Run: headless pygame with SDL's dummy video driver; simulated clock (each Clock.tick advances the game by its frame time, no real sleeping); random seed 0; keys injected as events and as key.get_pressed() state; no mouse input.
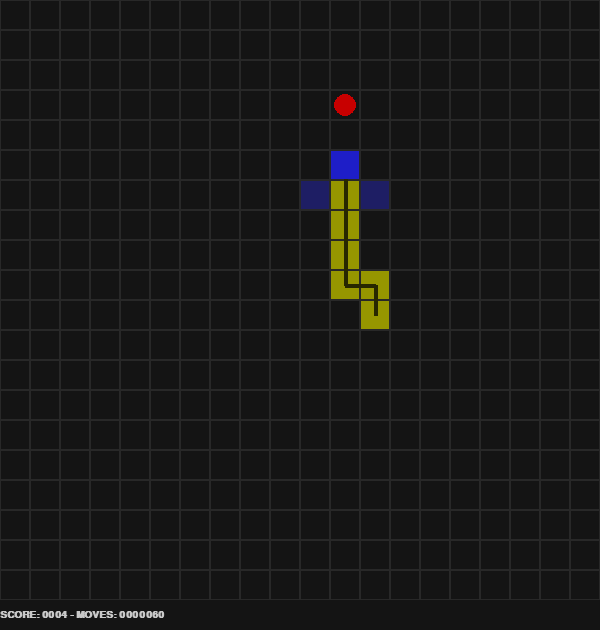
Frame 1 of 4 · flips 1–60 · no input
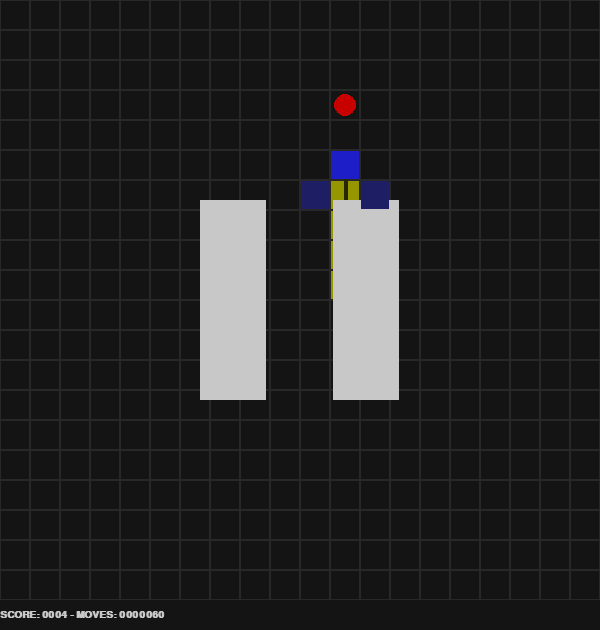
Frame 2 of 4 · flips 61–180 · tapped SPACE, RETURN · held RIGHT (→), D
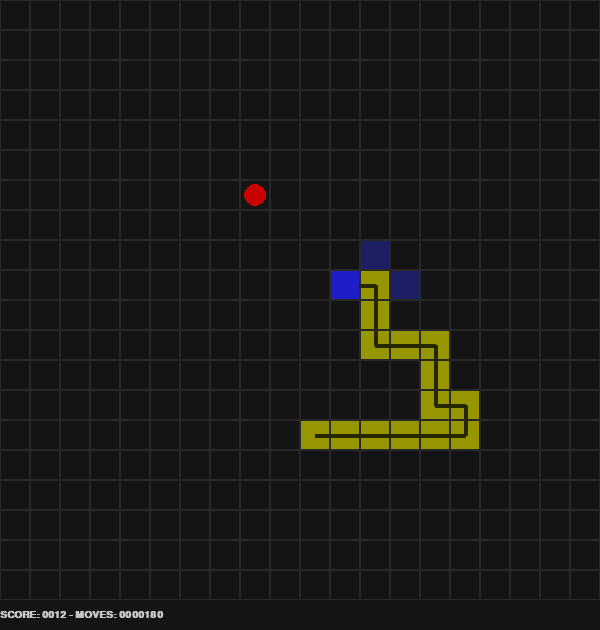
Frame 3 of 4 · flips 181–300 · held DOWN (↓), S
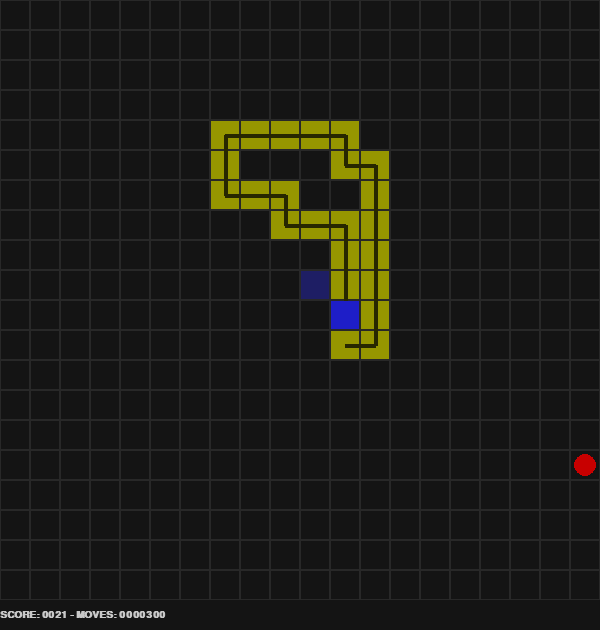
Frame 4 of 4 · flips 301–420 · held LEFT (←), A, UP (↑), W

The pygame program that drew these frames:

import pygame
import time
import random
import sys

SPEED = 40
BOARD_ROWS = 20
BOARD_COLS = 20
SCALE = 30
COLOR_BOARD = (20, 20, 20)
COLOR_APPLE = (200, 0, 0)
COLOR_CELL = (40, 40, 40)
COLOR_SNAKE = (200, 200, 0)
COLOR_SNAKE_2 = (150, 150, 0)
COLOR_SNAKE_SPINE = (40, 40, 0)
COLOR_PAUSE = (200, 200, 200)
COLOR_SCORE = (200, 200, 200)

COLOR_MOVE_BEST = (30, 30, 200)
COLOR_MOVES = (30, 30, 100)


def display_board(window, board):

    pygame.display.get_surface().fill(COLOR_BOARD)
    snake = board["snake"]
    apple = board["apple"]
    pause = board["pause"]
    font = pygame.font.SysFont('Courier', int(SCALE / 2), bold=True)
    # print(pygame.font.get_fonts())
    score = "SCORE: " + ("0000" + str(board["score"]))[-4:] + " - MOVES: " + ("0000000" + str(board["steps"]))[-7:]

    for r in range(BOARD_ROWS):
        for c in range(BOARD_COLS):
            draw_cell(window, r, c, COLOR_CELL)

    draw_snake(window, snake)
    draw_apple(window, apple[0], apple[1], COLOR_APPLE)
    if pause:
        draw_pause(window)

    draw_score(window, font, score)
    draw_moves(window, board["moves"], board["move"])

    pygame.display.update()

def draw_cell(window, x, y, color):
    pygame.draw.rect(window, color, pygame.Rect(x * SCALE, y * SCALE, SCALE, SCALE), 1)

def draw_apple(window, x, y, color):
    pygame.draw.circle(window, color, ((y+.5) * SCALE, (x+.5) * SCALE, ), (SCALE * .75)/2, 0)

def draw_pause(window):
    pygame.draw.rect(window, COLOR_PAUSE, pygame.Rect(BOARD_COLS * SCALE / 3, BOARD_ROWS * SCALE / 3, BOARD_COLS * SCALE / 9, BOARD_ROWS * SCALE / 3))
    pygame.draw.rect(window, COLOR_PAUSE, pygame.Rect(BOARD_COLS * SCALE * 5 / 9, BOARD_ROWS * SCALE / 3, BOARD_COLS * SCALE / 9, BOARD_ROWS * SCALE / 3))

def draw_snake(window, snake, color = COLOR_SNAKE):
    x_0, y_0 = None, None
    body = snake["body"]
    L = len(body)
    for i, s in enumerate(body):
        x, y = s[0], s[1]
        R = SCALE/2 * ( - 1 / (2* L) * i + 0.8)
        # pygame.draw.circle(window, color, ((y+.5) * SCALE, (x+.5) * SCALE ), R, 0)
        pygame.draw.rect(window, color if i==L-1 else COLOR_SNAKE_2, pygame.Rect(y * SCALE + 1, x * SCALE + 1, SCALE - 2, SCALE - 2), 0, border_radius= 1)
        if x_0 is not None:
            pass
            pygame.draw.line(window, COLOR_SNAKE_SPINE, ((y_0+.5)*SCALE,(x_0+.5)*SCALE), ((y+.5)*SCALE,(x+.5)*SCALE), 4)
            steps = 4
            for j in range(steps):
                pass
                # pygame.draw.rect(window, color, pygame.Rect((y + (1-SIZE) / 2) * SCALE, (x + (1-SIZE) / 2) * SCALE, SCALE * SIZE, SCALE * SIZE), 0, border_radius= 2)
                # pygame.draw.circle(window, COLOR_SNAKE_2, (((y_0*(steps-j)+y*j)/steps+.5) * SCALE, ((x_0*(steps-j)+x*j)/steps+.5) * SCALE, ), R, 0)
        x_0, y_0 = x, y

def draw_moves(window, moves, move):
    for m in moves:
        x, y = m[0], m[1]
        pygame.draw.rect(window, COLOR_MOVE_BEST if m==move else COLOR_MOVES, pygame.Rect(y * SCALE + 1, x * SCALE + 1, SCALE - 2, SCALE - 2), 0, border_radius= 1)

def draw_score(window, font, score):
    window.blit(font.render(score, True, COLOR_SCORE), (0, (SCALE+.5) * BOARD_ROWS))

def is_game_over(board):
    return False


def create_apple(snake):
    if len(snake["body"]) == BOARD_ROWS * BOARD_COLS:
        return None
    cells = { (r,c) for r in range(BOARD_ROWS) for c in range(BOARD_COLS) } - set(snake["body"]) 
    apple = random.choice(tuple(cells))
    print("APPLE:", apple)
    return apple

def init_board():
    snake = {
        "body" : [(0,0)],
        "lenght" : 3,
    }
    apple = create_apple(snake)
    board = {
        "apple" : apple,
        "snake" : snake,
        "pause" : False,
        "score" : 0,
        "steps" : 0,
    }
    return board

def move(board):
    apple = board["apple"]
    moves = set()
    body = board["snake"]["body"]
    head = body[-1]
    # UP
    if head[0] > 0 and (head[0]-1, head[1]) not in body:
        moves.add((head[0]-1, head[1]))
    # DOWN
    if head[0] < BOARD_ROWS - 1 and (head[0]+1, head[1]) not in body:
        moves.add((head[0]+1, head[1]))
    # RIGHT
    if head[1] < BOARD_COLS - 1 and (head[0], head[1]+1) not in body:
        moves.add((head[0], head[1]+1))
    # LEFT
    if head[1] > 0 and (head[0], head[1]-1) not in body:
        moves.add((head[0], head[1]-1))

    print("BODY:", body)
    print("MOVES:", moves)
    move = None
    if moves:
        move = min(moves, key = lambda x : abs(x[0] - apple[0]) + abs(x[1] - apple[1]))
    print("MOVE:", move)

    return moves, move

def start_game():
    window_x_px , window_y_px = BOARD_COLS * SCALE, BOARD_ROWS * SCALE + SCALE

    pygame.init()
    pygame.display.set_caption('Snake A.I. 2022')
    window = pygame.display.set_mode( (window_x_px , window_y_px) )
    
    board = init_board()
    snake = board["snake"]
    direction = (0,0)

    # waint until user quits
    running, game_over, board["steps"] = True, False, 0
    while running:
        for event in pygame.event.get():
            if event.type == pygame.QUIT:
                running = False
            if event.type == pygame.KEYDOWN:
                if event.key == pygame.K_TAB:
                    start_game()
                if event.key == pygame.K_SPACE:
                    board["pause"] = not board["pause"]
                if event.key == pygame.K_LEFT:
                    if direction != (0,1):
                        direction = (0,-1)
                    board["pause"] = False
                if event.key == pygame.K_RIGHT:
                    if direction != (0, -1):
                        direction = (0,1)
                    board["pause"] = False
                if event.key == pygame.K_UP:
                    direction = (-1,0)
                    board["pause"] = False
                if event.key == pygame.K_DOWN:
                    direction = (1,0)
                    board["pause"] = False
                print(">> ", direction)

        
        # MOVE
        if not board["pause"]:

            board["moves"], board["move"] = move(board)
            if board["move"]:
                direction = ( board["move"][0] - snake["body"][-1][0], board["move"][1] - snake["body"][-1][1])
            else:
                game_over = True

            new_head = (snake["body"][-1][0] + direction[0], snake["body"][-1][1] + direction[1])
            if new_head[0] < 0 or new_head[0] >= BOARD_COLS or new_head[1] < 0 or new_head[1] >= BOARD_ROWS:
                board["pause"] = True
            elif new_head == board["apple"]:
                if len(snake["body"]) == BOARD_ROWS * BOARD_COLS:
                    print("VICTORY")
                board["apple"] = create_apple(snake)

                snake["lenght"] += 1
                board["score"] += 1

            elif new_head in snake["body"]:
                game_over = True
                print("GAME OVER")
                board["pause"] = True
            else:
                snake["body"].append(new_head)
                snake["body"] = snake["body"][- snake["lenght"]:]

            # print(board["snake"], board["apple"]) 
            board["steps"] += 1

        display_board(window, board)
        time.sleep( 1/ SPEED )



    pygame.quit()



start_game()
